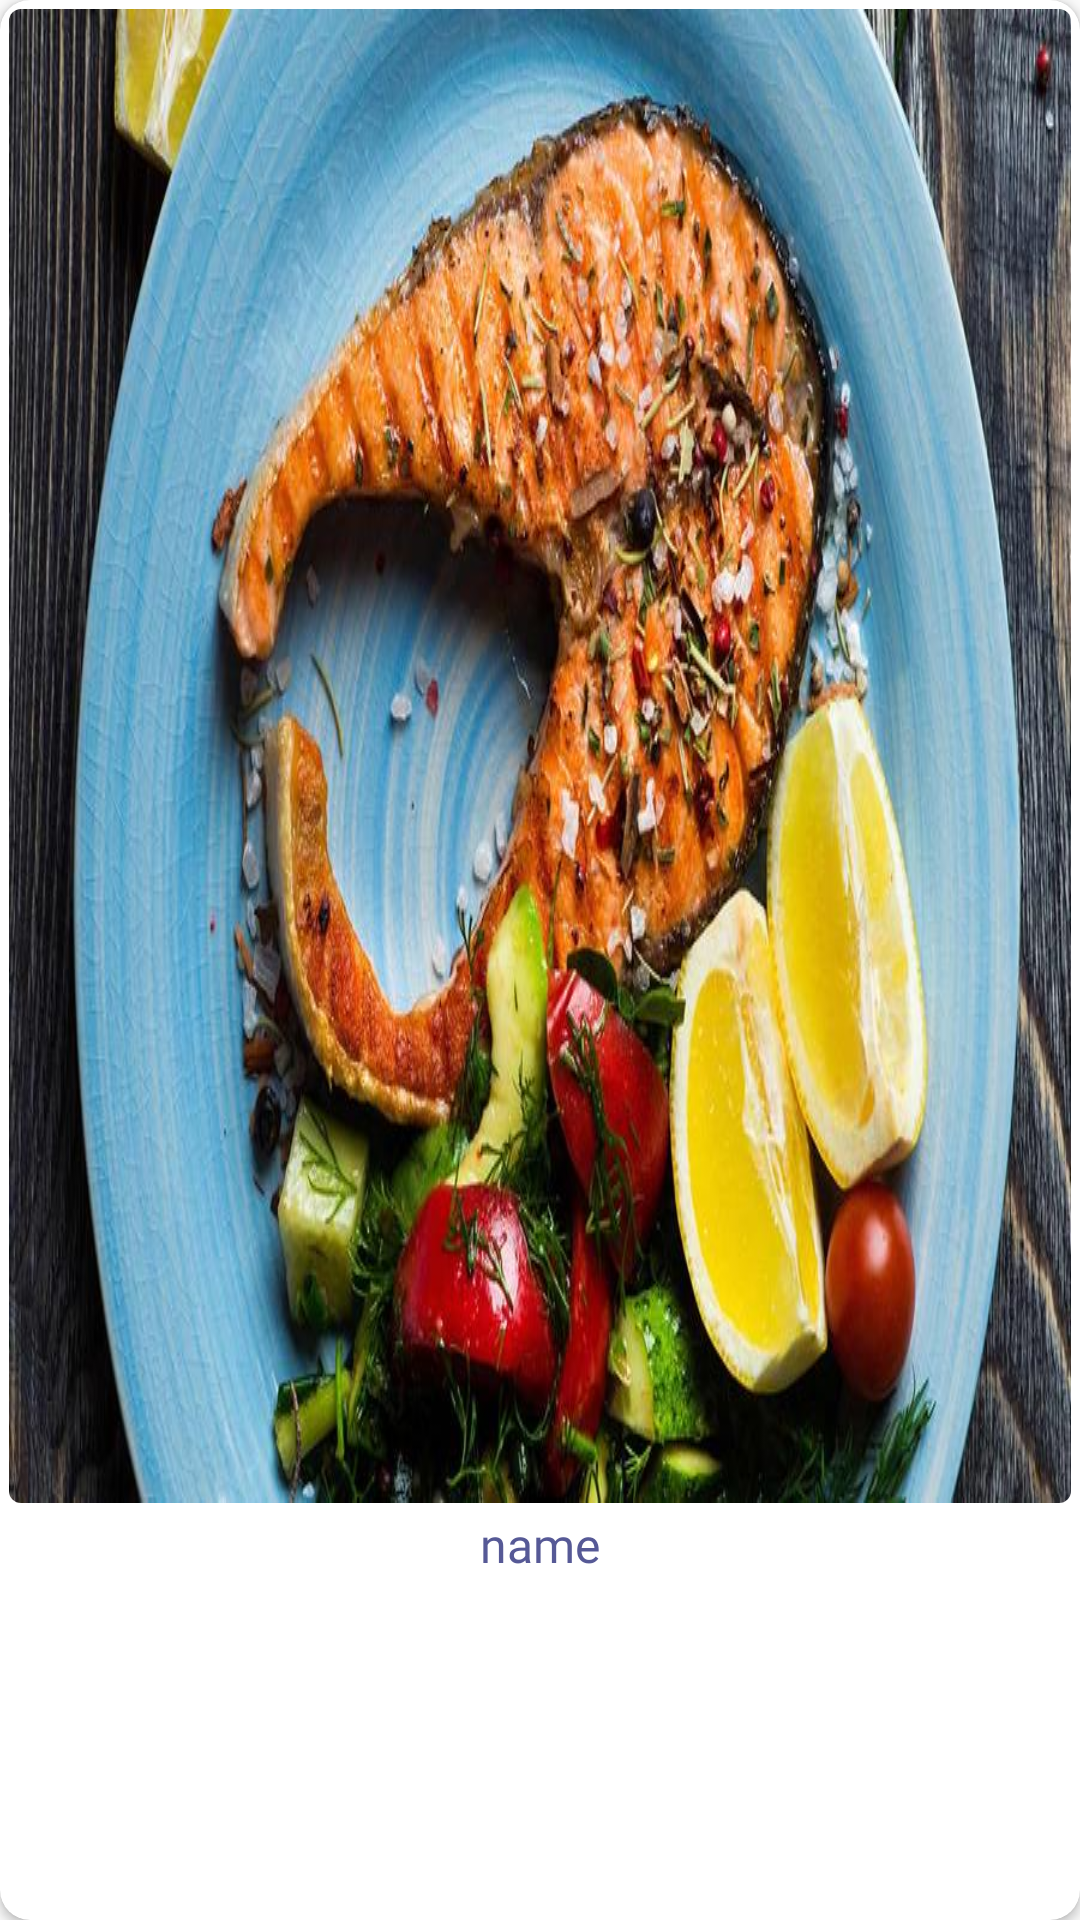

Write the Android layout XML for this screen, with the resource values it uses.
<!-- AndroidManifest.xml: application theme AppTheme -->
<!-- res/layout/activity_lunch_item.xml -->
<?xml version="1.0" encoding="utf-8"?>
<android.support.v7.widget.CardView xmlns:android="http://schemas.android.com/apk/res/android"
    xmlns:app="http://schemas.android.com/apk/res-auto"
    android:id="@+id/root"
    android:layout_width="match_parent"
    android:layout_height="140dp"
    android:layout_gravity="center_horizontal"
    android:elevation="10dp"
    app:cardCornerRadius="10dp">

    <LinearLayout
        android:layout_width="match_parent"
        android:layout_height="wrap_content"
        android:orientation="vertical">

        <android.support.v7.widget.CardView
            android:layout_width="match_parent"
            android:layout_height="0dp"
            android:layout_margin="3dp"
            android:layout_weight="2.25"
            app:cardCornerRadius="4dp"
            app:cardElevation="0dp">

            <ImageView
                android:id="@+id/thumbnail"
                android:layout_width="match_parent"
                android:layout_height="match_parent"
                android:duplicateParentState="true"
                android:gravity="center"
                android:scaleType="fitXY"
                android:src="@drawable/meal_0"
                android:transitionName="image_your_meal" />
        </android.support.v7.widget.CardView>


        <TextView
            android:id="@+id/title"
            android:layout_width="match_parent"
            android:layout_height="0dp"
            android:layout_weight="1"
            android:fontFamily="@font/opensans_semibold"
            android:gravity="center"
            android:text="name"
            android:textColor="@color/text_dark"
            android:textSize="16sp" />
    </LinearLayout>

</android.support.v7.widget.CardView>
<!-- resources referenced by this layout -->
<resources>
  <color name="text_dark">#565996</color>
  <!-- drawable meal_0: jpg bitmap (drawable, 103132 bytes) -->
  <style name="AppTheme" parent="Theme.AppCompat.Light.NoActionBar">
          <item name="colorPrimary">@color/primary</item>
          <item name="colorPrimaryDark">@color/primary</item>
          <item name="colorAccent">@color/primary</item>
          <item name="android:statusBarColor">@color/primary</item>
      </style>
  <color name="primary">#FFFFFF</color>
</resources>
